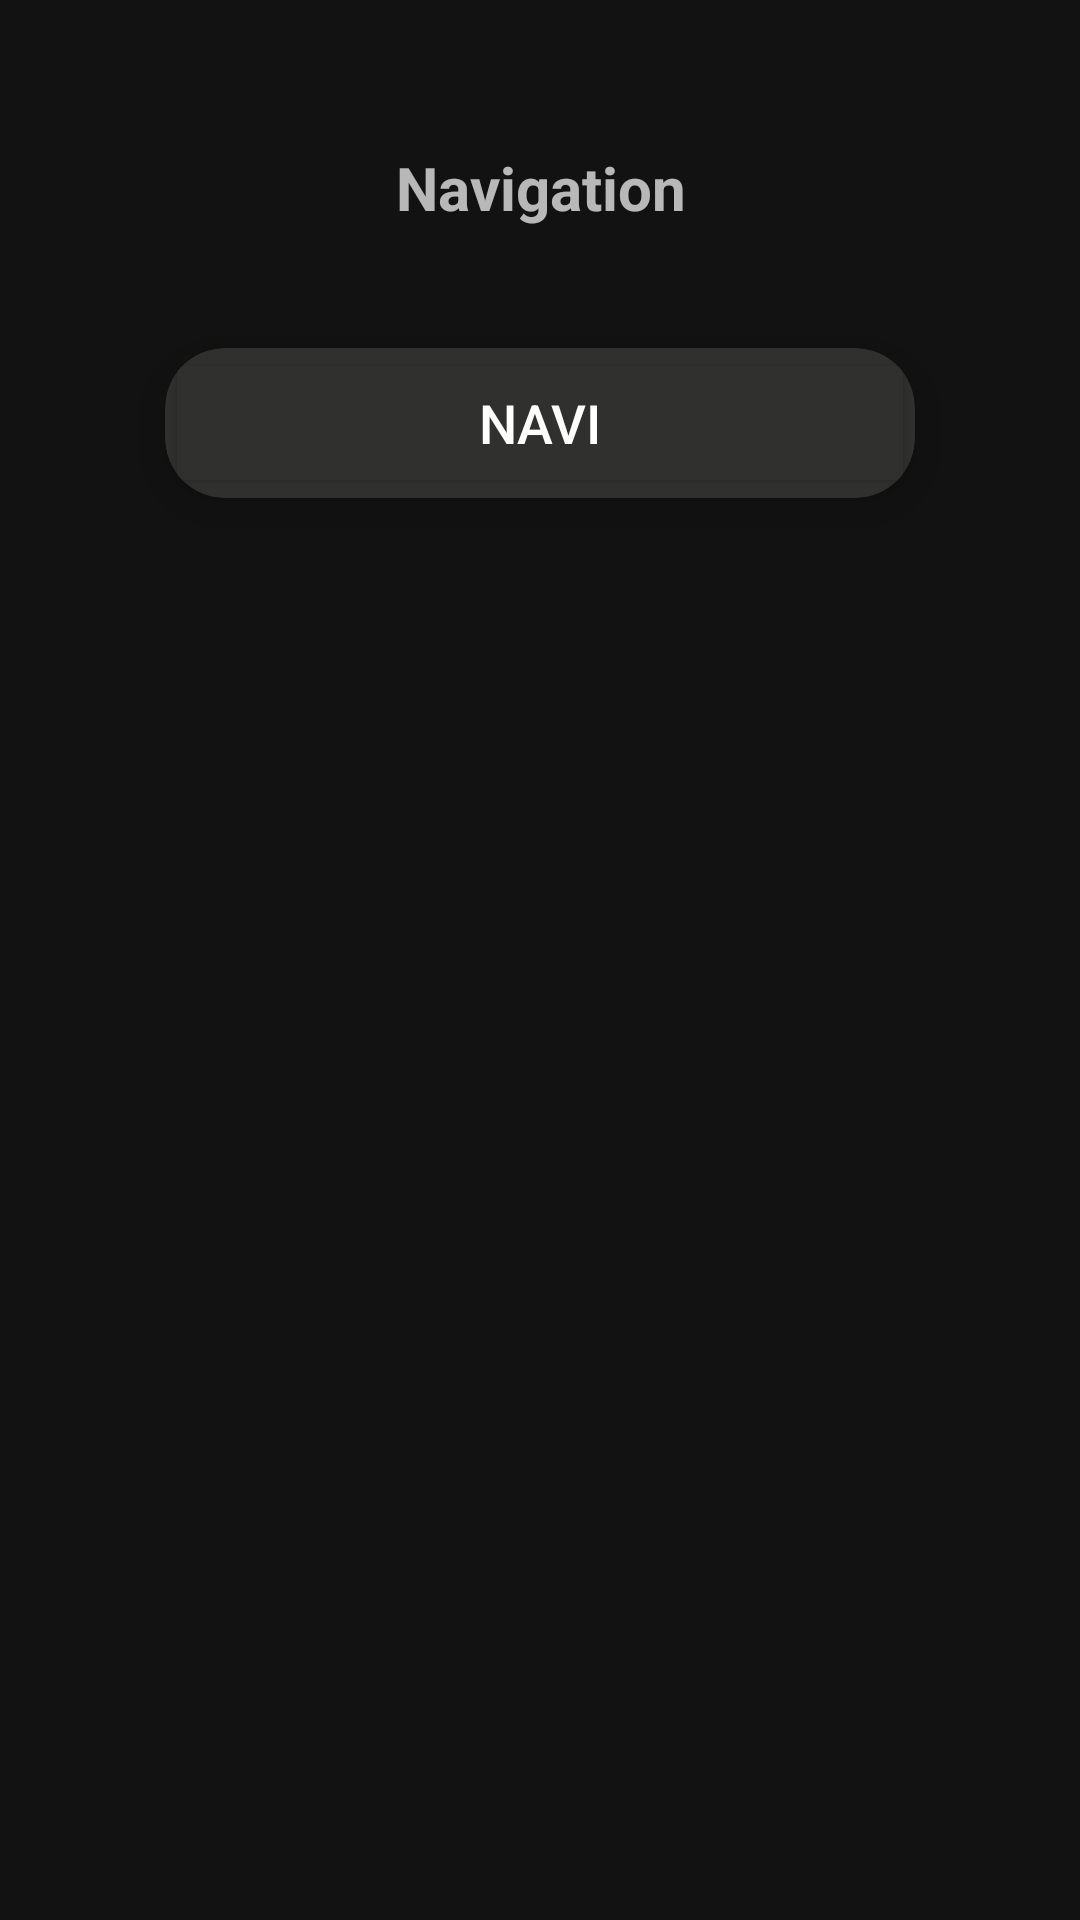

Reconstruct the res/layout file that produces this screen, plus the resources it refers to.
<!-- AndroidManifest.xml: application theme AppTheme -->
<!-- res/layout/navi1_activity.xml -->
<?xml version="1.0" encoding="utf-8"?>
<LinearLayout xmlns:android="http://schemas.android.com/apk/res/android"
    xmlns:app="http://schemas.android.com/apk/res-auto"
    xmlns:tools="http://schemas.android.com/tools"
    android:layout_width="match_parent"
    android:layout_height="wrap_content"
    android:orientation="vertical"
    android:padding="10sp">


    <TextView
        android:id="@+id/backButton"
        android:layout_width="wrap_content"
        android:layout_height="wrap_content"
        android:layout_gravity="left"
        android:layout_marginLeft="8dp"
        android:layout_marginTop="10dp"
        android:background="@drawable/ic_back_arrow"
        android:contentDescription="go back"
        android:onClick="goBackPressed"
        android:textColor="#000000" />



    <TextView
        android:id="@+id/textView"
        android:layout_width="match_parent"
        android:layout_height="wrap_content"
        android:layout_margin="10sp"
        android:text="Navigation"
        android:textAlignment="center"
        android:contentDescription="Navigation"
        android:textSize="20dp"
        android:textStyle="bold" />

    <androidx.cardview.widget.CardView
        android:layout_width="250dp"
        android:layout_height="50dp"
        android:layout_marginTop="30dp"
        android:layout_marginBottom="10dp"
        android:clickable="true"
        android:padding="10dp"
        app:cardBackgroundColor="#30302e"
        app:cardCornerRadius="20dp"
        app:cardElevation="10dp"
        android:layout_gravity="center">
        <Button
            android:id="@+id/navi1"
            android:layout_width="match_parent"
            android:layout_height="match_parent"
            android:backgroundTint="#30302e"
            android:text="Navi"
            android:onClick="navi1"
            android:textSize="18dp"
            android:contentDescription="custom 1"
            android:textColor="@color/white"/>
    </androidx.cardview.widget.CardView>



</LinearLayout>
<!-- resources referenced by this layout -->
<resources>
  <color name="white">#FFFFFFFF</color>
  <style name="AppTheme" parent="Theme.MaterialComponents.NoActionBar">
          
  
  
          <item name="colorAccent">@color/colorAccent</item>
          <item name="colorPrimary">@color/cream</item>
          <item name="colorPrimaryVariant">@color/peach</item>
          <item name="colorOnPrimary">@color/white</item>
          
          <item name="colorSecondary">@color/teal_200</item>
          <item name="colorSecondaryVariant">@color/teal_700</item>
          <item name="colorOnSecondary">@color/black</item>
          
  
      </style>
  <color name="colorAccent">#FF4081</color>
  <color name="cream"> #EBE2E2</color>
  <color name="peach">#E8D5C9</color>
  <color name="teal_200">#FF03DAC5</color>
  <color name="teal_700">#FF018786</color>
  <color name="black">#FF000000</color>
</resources>
